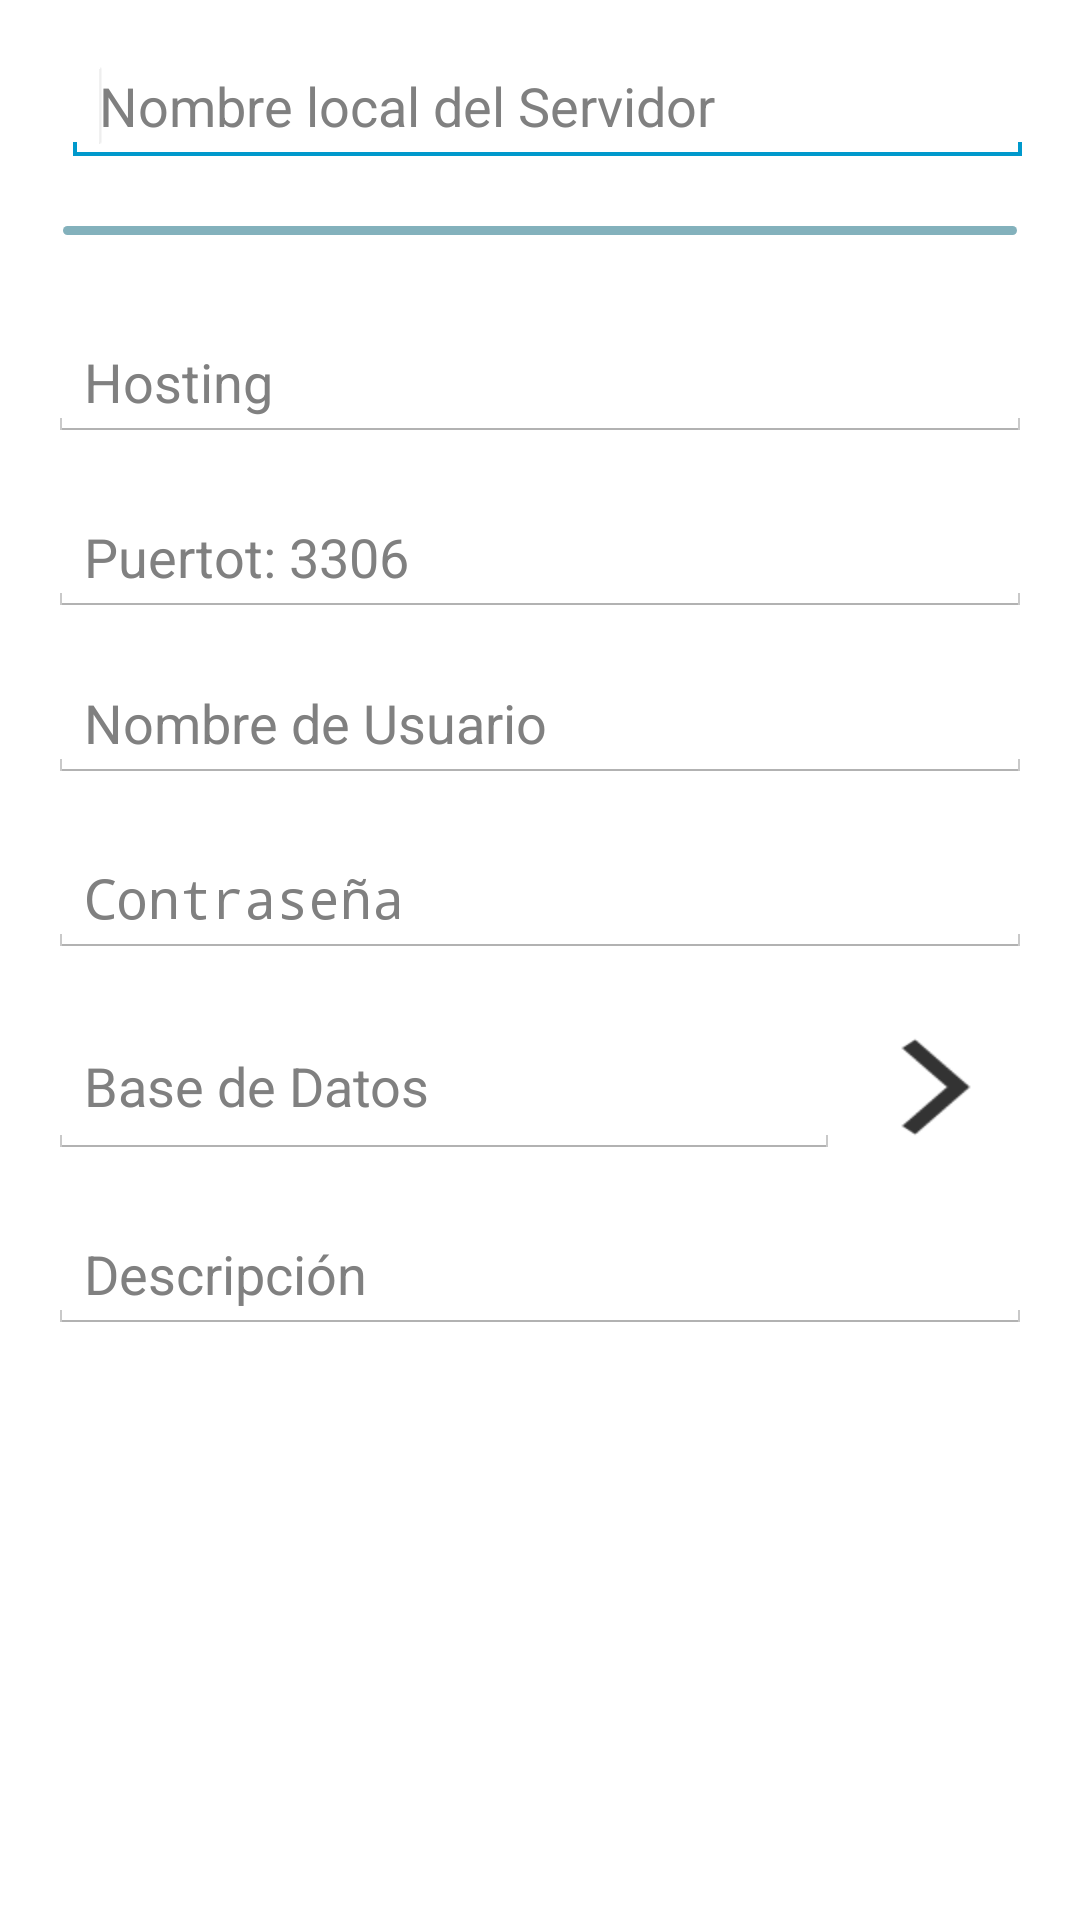

Here is an Android app screen rendered from its layout file. Give the layout XML and the strings, colors and styles it references.
<!-- AndroidManifest.xml: application theme Theme.SQL -->
<!-- res/layout/activity_add_server_data.xml -->
<RelativeLayout xmlns:android="http://schemas.android.com/apk/res/android"
    xmlns:tools="http://schemas.android.com/tools"
    android:layout_width="match_parent"
    android:layout_height="match_parent"
    android:background="@drawable/grey"
    android:paddingBottom="@dimen/activity_vertical_margin"
    android:paddingLeft="@dimen/activity_horizontal_margin"
    android:paddingRight="@dimen/activity_horizontal_margin"
    android:paddingTop="@dimen/activity_vertical_margin"
    tools:context=".AddServerData" >

    <EditText
        android:id="@+id/nombre"
        android:layout_width="fill_parent"
        android:layout_height="wrap_content"
        android:layout_alignLeft="@+id/viewseparator"
        android:layout_alignParentTop="true"
        android:ems="10"
        android:hint="@string/NameLocal"
        android:inputType="text" >

        <requestFocus />
    </EditText>

    <View
        android:id="@+id/viewseparator"
        android:layout_width="match_parent"
        android:layout_height="3dp"
        android:layout_below="@+id/nombre"
        android:layout_centerHorizontal="true"
        android:layout_marginTop="20dp"
        android:layout_marginLeft="5dp"
        android:layout_marginRight="5dp"
        android:background="@drawable/separator" />

       <ScrollView
           android:id="@+id/scrollViewData"
           android:layout_width="fill_parent"
           android:layout_height="fill_parent"
           android:layout_alignParentLeft="true"
           android:layout_alignRight="@+id/nombre"
           android:layout_marginTop="75dp" >

          <LinearLayout
               android:id="@+id/linearData"
               android:layout_width="fill_parent"
               android:layout_height="323dp"
               android:orientation="vertical" >
                <EditText
		           android:id="@+id/hosting"
		           android:layout_width="fill_parent"
		           android:layout_height="wrap_content"
		           android:layout_marginTop="17dp"
		           android:ems="10"
		           android:hint="@string/Hosting"
		           android:inputType="text" />
		
		       <EditText
		           android:id="@+id/port"
		           android:layout_width="fill_parent"
		           android:layout_height="wrap_content"
		           android:layout_marginTop="19dp"
		           android:ems="10"
		           android:hint="@string/Port"
		           android:inputType="numberDecimal" />
		
		       <EditText
		           android:id="@+id/username"
		           android:layout_width="fill_parent"
		           android:layout_height="wrap_content"
		           android:layout_marginTop="16dp"
		           android:ems="10"
		           android:hint="@string/Username"
		           android:inputType="text" />
		
		       <EditText
		           android:id="@+id/password"
		           android:layout_width="fill_parent"
		           android:layout_height="wrap_content"
		           android:layout_marginTop="19dp"
		           android:ems="10"
		           android:hint="@string/Password"
		           android:inputType="textPassword" />
		       
		       <LinearLayout
		           android:id="@+id/lineardatabase"
	               android:layout_width="fill_parent"
	               android:layout_height="match_parent"
	               android:layout_marginTop="19dp"
	               android:orientation="horizontal"
		           >

		           <EditText
		               android:id="@+id/database"
		               android:layout_width="0dp"
		               android:layout_height="match_parent"
		               android:layout_marginTop="0dp"
		               android:layout_weight="1"
		               android:ems="10"
		               android:hint="@string/DataBase"
		               android:inputType="text" />

		           <Button
		               android:id="@+id/btndatabase"
		               android:layout_width="wrap_content"
		               android:layout_height="wrap_content"
		               android:background="@drawable/btndtabase" />
		           
		       </LinearLayout>
		 
		       <EditText
		           android:id="@+id/description"
		           android:layout_width="fill_parent"
		           android:layout_height="wrap_content"
		           android:layout_marginTop="19dp"
		           android:ems="10"
		           android:hint="@string/Description"
		           android:inputType="text" />

           </LinearLayout>
       </ScrollView>

</RelativeLayout>
<!-- resources referenced by this layout -->
<resources>
  <dimen name="activity_horizontal_margin">16dp</dimen>
  <dimen name="activity_vertical_margin">16dp</dimen>
  <!-- drawable btndtabase (drawable) -->
  <?xml version="1.0" encoding="utf-8"?>
  
  <bitmap xmlns:android="http://schemas.android.com/apk/res/android" 
      android:src="@drawable/btndtabase"
      android:tileMode="disabled">
  
  </bitmap>
  <!-- drawable separator (drawable) -->
  <?xml version="1.0" encoding="utf-8"?>
  
  <shape xmlns:android="http://schemas.android.com/apk/res/android" >
      <solid android:color="@color/titlebar"/>
      <corners android:radius="2dp"/>
  </shape>
  <string name="DataBase">Base de Datos</string>
  <string name="Description">Descripción</string>
  <string name="Hosting">Hosting</string>
  <string name="NameLocal">Nombre local del Servidor</string>
  <string name="Password">Contraseña</string>
  <string name="Port">Puertot: 3306</string>
  <string name="Username">Nombre de Usuario</string>
  <style name="Theme.SQL" parent="@android:style/Theme.Holo.Light.DarkActionBar">
          <item name="android:actionBarItemBackground">@drawable/selectable_background_example</item>
          <item name="android:popupMenuStyle">@style/PopupMenu.Example</item>
          <item name="android:dropDownListViewStyle">@style/DropDownListView.Example</item>
          <item name="android:actionBarTabStyle">@style/ActionBarTabStyle.Example</item>
          <item name="android:actionDropDownStyle">@style/DropDownNav.Example</item>
          <item name="android:actionBarStyle">@style/ActionBar.Solid.Example</item>
          <item name="android:actionModeBackground">@drawable/cab_background_top_example</item>
          <item name="android:actionModeSplitBackground">@drawable/cab_background_bottom_example</item>
          <item name="android:actionModeCloseButtonStyle">@style/ActionButton.CloseMode.Example</item>
  
          
          
      </style>
  <color name="titlebar">#83b1bc</color>
  <style name="PopupMenu.Example" parent="@android:style/Widget.Holo.ListPopupWindow">
          <item name="android:popupBackground">@drawable/menu_dropdown_panel_example</item>	
      </style>
  <style name="DropDownListView.Example" parent="@android:style/Widget.Holo.ListView.DropDown">
          <item name="android:listSelector">@drawable/selectable_background_example</item>
      </style>
  <style name="ActionBarTabStyle.Example" parent="@android:style/Widget.Holo.ActionBar.TabView">
          <item name="android:background">@drawable/tab_indicator_ab_example</item>
      </style>
  <style name="DropDownNav.Example" parent="@android:style/Widget.Holo.Spinner">
          <item name="android:background">@drawable/spinner_background_ab_example</item>
          <item name="android:popupBackground">@drawable/menu_dropdown_panel_example</item>
          <item name="android:dropDownSelector">@drawable/selectable_background_example</item>
      </style>
  <style name="ActionBar.Solid.Example" parent="@android:style/Widget.Holo.Light.ActionBar.Solid.Inverse">
          <item name="android:background">@drawable/ab_background_textured_example</item>
          <item name="android:backgroundStacked">@drawable/grey</item>
          <item name="android:backgroundSplit">@drawable/ab_background_textured_example</item>
          <item name="android:progressBarStyle">@style/ProgressBar.Example</item>
      </style>
  <style name="ActionButton.CloseMode.Example" parent="@android:style/Widget.Holo.ActionButton.CloseMode">
          <item name="android:background">@drawable/btn_cab_done_example</item>
      </style>
  <style name="ProgressBar.Example" parent="@android:style/Widget.Holo.ProgressBar.Horizontal">
          <item name="android:progressDrawable">@drawable/progress_horizontal_example</item>
      </style>
</resources>
